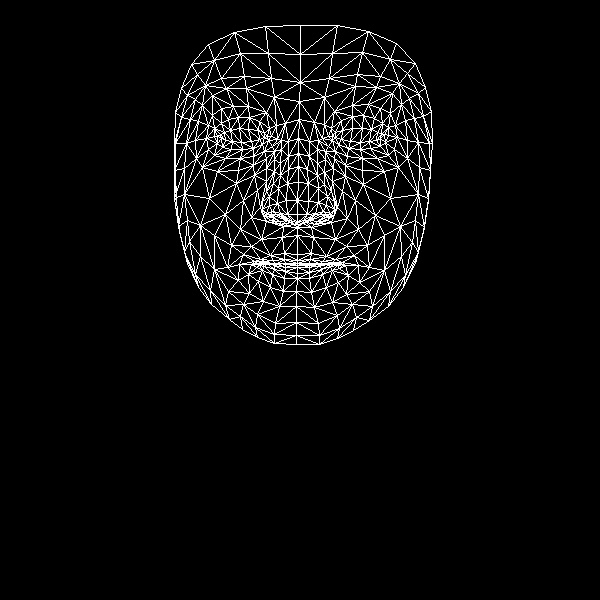

Data behind this chart, as committed beside it:
, x, y
0, 297, 254
1, 297, 214
2, 297, 227
3, 288, 169
4, 297, 200
5, 298, 182
6, 298, 138
7, 221, 138
8, 299, 101
9, 300, 82
10, 300, 25
11, 297, 260
12, 297, 263
13, 297, 265
14, 297, 263
15, 297, 267
16, 297, 273
17, 297, 278
18, 296, 291
19, 297, 222
20, 287, 220
21, 181, 88
22, 253, 148
23, 242, 149
24, 231, 149
25, 217, 143
26, 262, 144
27, 238, 117
28, 249, 117
29, 228, 119
30, 221, 123
31, 208, 149
32, 257, 314
33, 217, 136
34, 175, 143
35, 195, 140
36, 243, 200
37, 284, 253
38, 285, 263
39, 270, 255
40, 260, 259
41, 275, 264
42, 267, 264
43, 248, 274
44, 287, 214
45, 286, 200
46, 202, 105
47, 266, 168
48, 262, 209
49, 262, 201
50, 209, 198
51, 287, 183
52, 226, 88
53, 212, 95
54, 191, 64
55, 274, 97
56, 259, 121
57, 239, 264
58, 187, 263
59, 270, 216
... 408 more rows
